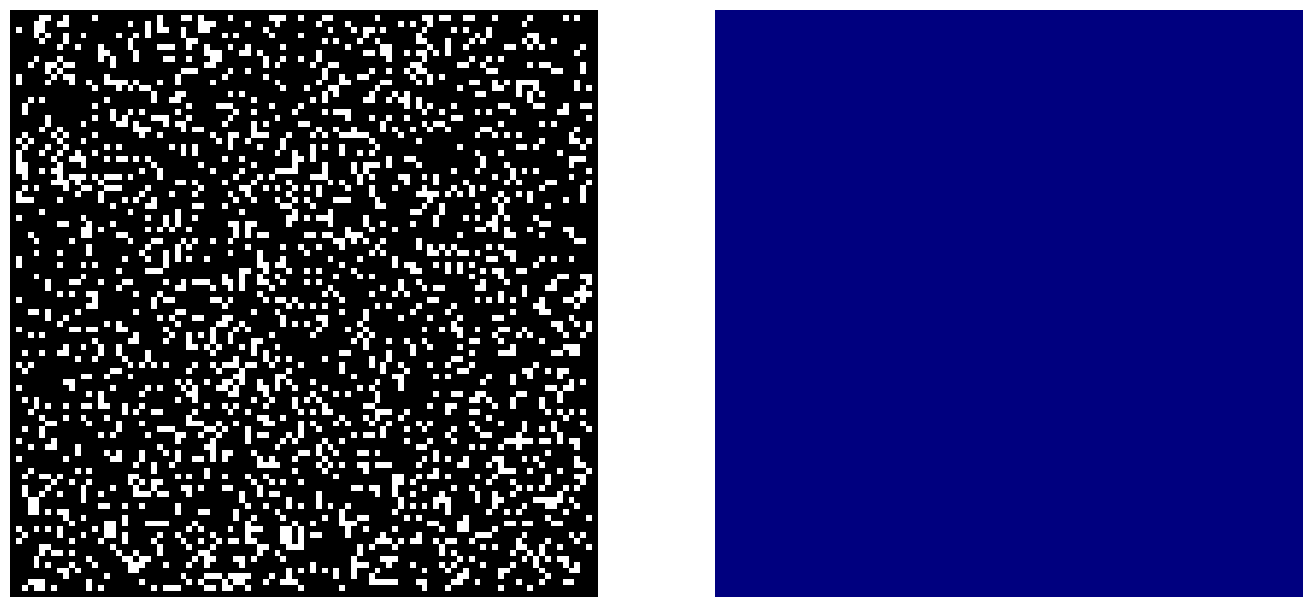

The script that saved this image:
import numpy as np
from scipy import ndimage
import matplotlib.pyplot as plt
from matplotlib import gridspec
from matplotlib import animation
from matplotlib import colors

# Displacements from a cell to its eight nearest neighbours
neighbourhood = ((-1,-1), (-1,0), (-1,1), (0,-1), (0, 1), (1,-1), (1,0), (1,1))
EMPTY, TREE, FIRE = 0, 1, 2
# Colours for visualization: brown for EMPTY, dark green for TREE and orange
# for FIRE. Note that for the colormap to work, this list and the bounds list
# must be one larger than the number of different values in the array.
colors_list = [(0.2,0,0), (0,0.5,0), (1,0,0), 'orange']
cmap = colors.ListedColormap(colors_list)
bounds = [0,1,2,3]
norm = colors.BoundaryNorm(bounds, cmap.N)


_k = 2.1360e-1 # m^2 s^-1 K^-3
_A = 1.8793e3 * 1.5 # K s^-1 # was e2
_B = 5.5849e2 # K
#_C = 4.8372e-5 # K^-1
_C = 4.8372e-5 # K^-1
_Cs = 0.1625 # s^-1
_lambda = 0.027
_beta = 0.4829
_Ta = 298.15 #373.15
_Tal = _Ta - 0.01
_dx = 1 # metres
_dy = 1 # metres
_dt = 600 # 10 minutes
_kd = _k/(_dx*_dy)
LIGHTNING = 450 # Kelvin

def iterate(T,S):
	"""Iterate the forest according to the forest-fire rules."""
	# The boundary of the forest is always empty, so only consider cells
	# indexed from 1 to nx-2, 1 to ny-2
	(ny, nx) = S.shape
	T1 = np.ones((ny, nx)) * _Ta
	S1 = np.zeros((ny, nx))

	for ix in range(3,nx-3):
		for iy in range(3,ny-3):
			if np.random.random() <= f:
				T[iy,ix] = LIGHTNING
				T[iy-1,ix] = LIGHTNING
				T[iy+1,ix] = LIGHTNING
				T[iy,ix-1] = LIGHTNING
				T[iy,ix+1] = LIGHTNING
	#laplace_T = (T[1:ny-1,2:nx] - 2 * T[1:ny-1,1:nx-1] + T[1:ny-1,0:nx-2]) / (_dx ** 2) + (T[2:ny,1:nx-1] - 2 * T[1:ny-1,1:nx-1] + T[0:ny-2,1:nx-1]) / (_dy ** 2)
	laplace_T = np.zeros((ny-2,nx-2))
	ndimage.filters.laplace(T[1:ny-1,1:nx-1],output=laplace_T,mode='constant',cval=_Ta)
	# assume no wind for now
	# dT_dt has the 1-pixel border removed. Account for this later.
	# account for _dt?
	dT_dt = _kd * laplace_T + _A * S[1:ny-1,1:nx-1] * np.exp(-_B / (T[1:ny-1,1:nx-1] - _Tal)) - _A * _C * (T[1:ny-1,1:nx-1] - _Tal)

	print ("Max dT/dt = " + str(np.max(dT_dt)))
	print ("Max T = " + str(np.max(T)))


	T1 = T
	T1[1:ny-1,1:nx-1] = T1[1:ny-1,1:nx-1] + dT_dt

	dS_dt = - _Cs * S[1:ny-1,1:nx-1] * np.exp(-_B / (T[1:ny-1,1:nx-1] - _Tal))

	S1 = S
	S1[1:ny-1,1:nx-1] = S1[1:ny-1,1:nx-1] + dS_dt
	
	return (T1,S1)

# The initial fraction of the forest occupied by trees.
forest_fraction = 0.2
# Probability of new tree growth per empty cell, and of lightning strike.
p, f = 0.05, 0.00001
# Forest size (number of cells in x and y directions).
nx, ny = 100, 100
# Initialize the forest grid.
S  = np.zeros((ny, nx))
S[1:ny-1, 1:nx-1] = np.random.randint(0, 2, size=(ny-2, nx-2))
S[1:ny-1, 1:nx-1] = np.random.random(size=(ny-2, nx-2)) < forest_fraction
# Initialize the ambient temperature grid.
T  = np.ones((ny, nx)) * _Ta

fig = plt.figure(figsize=(50/3, 12.5))
gs = gridspec.GridSpec(1,2, width_ratios=[1,1])
axS = fig.add_subplot(gs[0,0])
axS.set_axis_off()
#imS = axS.imshow(S, cmap=cmap, norm=norm)#, interpolation='nearest')
imS = axS.imshow(S, cmap='gray', vmin=0, vmax=1)#, interpolation='nearest')
axT = fig.add_subplot(gs[0,1])
axT.set_axis_off()
#imT = axT.imshow(T, cmap=cmap, norm=norm)#, interpolation='nearest')
imT = axT.imshow(T, cmap='jet', vmin=_Tal, vmax=1000)#, interpolation='nearest')


# The animation function: called to produce a frame for each generation.
def animate(i):
	imT.set_data(animate.T)
	imS.set_data(animate.S)
	(animate.T,animate.S) = iterate(animate.T,animate.S)
# Bind our grid to the identifier X in the animate function's namespace.
animate.S = S
animate.T = T

# Interval between frames (ms).
interval = 100
anim = animation.FuncAnimation(fig, animate, interval=interval)
plt.show()


def iterateold(T,S):
	"""Iterate the forest according to the forest-fire rules."""

	# The boundary of the forest is always empty, so only consider cells
	# indexed from 1 to nx-2, 1 to ny-2
	(ny, nx) = S.shape
	T1 = np.zeros((ny, nx))
	S1 = np.zeros((ny, nx))
	for ix in range(1,nx-1):
		for iy in range(1,ny-1):
			#if X[iy,ix] == EMPTY and np.random.random() <= p:
			#	X1[iy,ix] = TREE
			if S[iy,ix] == TREE:
				S1[iy,ix] = TREE
				for dx,dy in neighbourhood:
					if T[iy+dy,ix+dx] == FIRE:
						T1[iy,ix] = FIRE
						S1[iy,ix] = EMPTY
						break
				else:
					if np.random.random() <= f:
						T1[iy,ix] = FIRE
	return (T1,S1)
